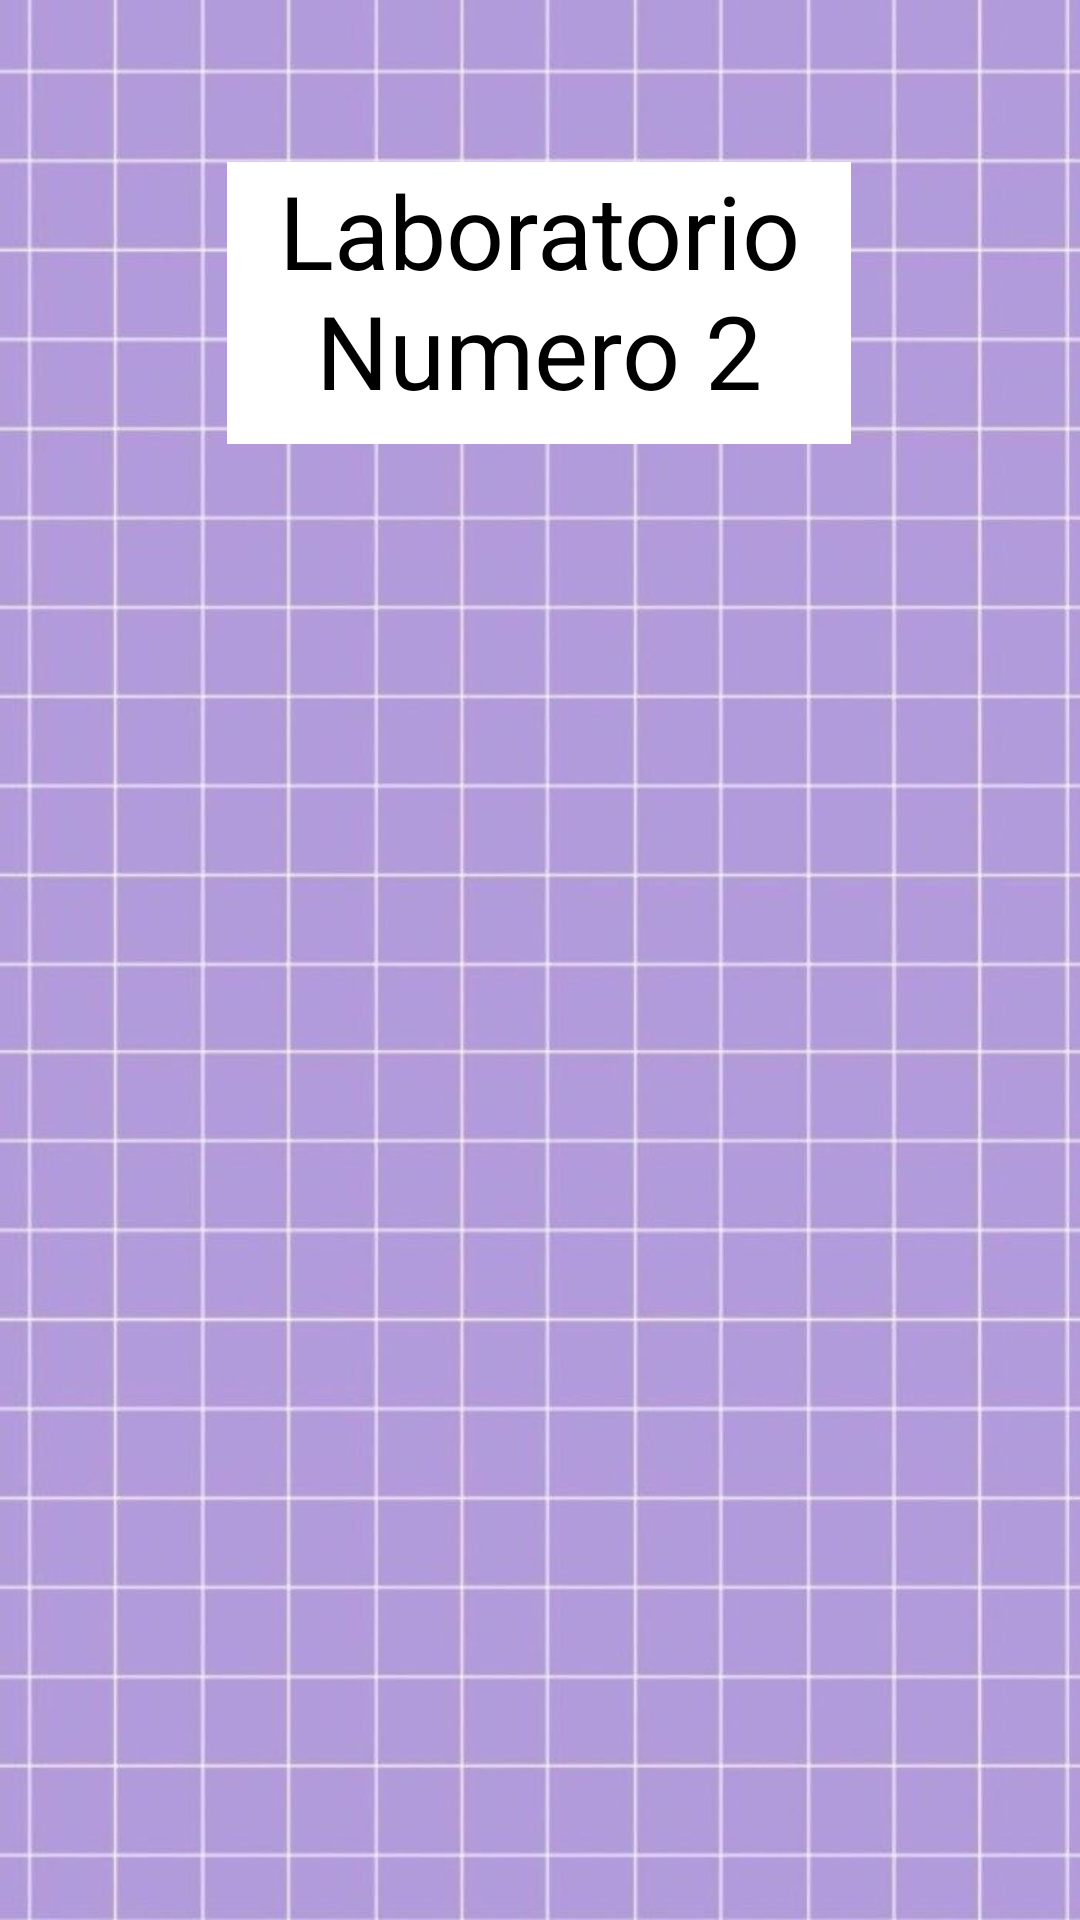

Write the Android layout XML for this screen, with the resource values it uses.
<!-- AndroidManifest.xml: application theme Theme.PDM_2021_II_P2_L2 -->
<!-- res/layout/fragment_first.xml -->
<?xml version="1.0" encoding="utf-8"?>
<androidx.constraintlayout.widget.ConstraintLayout xmlns:android="http://schemas.android.com/apk/res/android"
    xmlns:app="http://schemas.android.com/apk/res-auto"
    xmlns:tools="http://schemas.android.com/tools"
    android:layout_width="match_parent"
    android:layout_height="match_parent"
    android:background="@drawable/fondomorado"
    tools:context=".FirstFragment">

    <TextView
        android:id="@+id/textview_first"
        android:layout_width="208dp"
        android:layout_height="94dp"
        android:layout_marginTop="54dp"
        android:layout_marginBottom="158dp"
        android:background="@color/white"
        android:text="Laboratorio Numero 2"
        android:textAlignment="center"
        android:textColor="@color/black"
        android:textSize="34sp"
        app:layout_constraintBottom_toTopOf="@+id/button_inicio"
        app:layout_constraintEnd_toEndOf="parent"
        app:layout_constraintHorizontal_bias="0.497"
        app:layout_constraintStart_toStartOf="parent"
        app:layout_constraintTop_toTopOf="parent" />

    <Button
        android:id="@+id/button_inicio"
        android:layout_width="147dp"
        android:layout_height="0dp"
        android:layout_marginBottom="355dp"
        android:text="Ingresar"
        app:layout_constraintBottom_toBottomOf="parent"
        app:layout_constraintEnd_toEndOf="parent"
        app:layout_constraintStart_toStartOf="parent"
        app:layout_constraintTop_toBottomOf="@+id/textview_first" />
</androidx.constraintlayout.widget.ConstraintLayout>
<!-- resources referenced by this layout -->
<resources>
  <!-- drawable fondomorado: jpg bitmap (drawable-v24, 52608 bytes) -->
  <style name="Theme.PDM_2021_II_P2_L2" parent="Theme.MaterialComponents.DayNight.DarkActionBar">
          
          <item name="colorPrimary">@color/purple_500</item>
          <item name="colorPrimaryVariant">@color/purple_700</item>
          <item name="colorOnPrimary">@color/white</item>
          
          <item name="colorSecondary">@color/teal_200</item>
          <item name="colorSecondaryVariant">@color/teal_700</item>
          <item name="colorOnSecondary">@color/black</item>
          
          <item name="android:statusBarColor" tools:targetApi="l">?attr/colorPrimaryVariant</item>
          
      </style>
  <!-- not gathered from this repository: default colours our renderer supplied (Android Studio template values) -->
  <color name="purple_500">#FF6200EE</color>
  <color name="purple_700">#FF3700B3</color>
  <color name="teal_200">#FF03DAC5</color>
  <color name="teal_700">#FF018786</color>
  <color name="black">#FF000000</color>
  <color name="white">#FFFFFFFF</color>
</resources>
